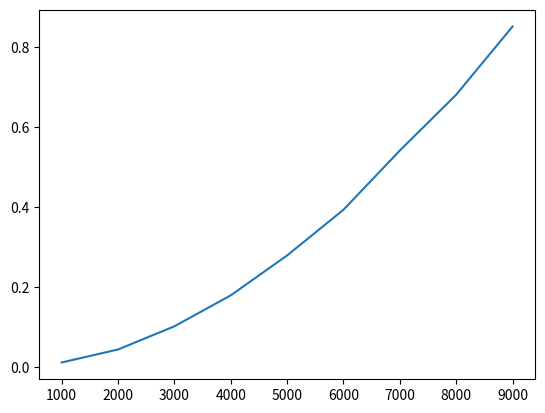

The matplotlib source for this figure:
import random 
import time
import matplotlib.pyplot as plt

def InsertionSort(A):

	for i in range(1,len(A)):
		j = i - 1
		content = A[i]
		while(j >= 0 and A[j] > content):
			A[j+1] = A[j]
			j = j - 1
		A[j+1] = content
	return A 

x = []
y = []

for i in range(1000, 10000, 1000):
	A = [random.randint(0, i) for r in range(i)]
	start = time.time()
	InsertionSort(A)
	end = time.time()
	difference = end - start
	x.append(i)
	y.append(difference)
	print("The time taken for execution is {0}", difference)

plt.plot(x,y)
plt.show() 
